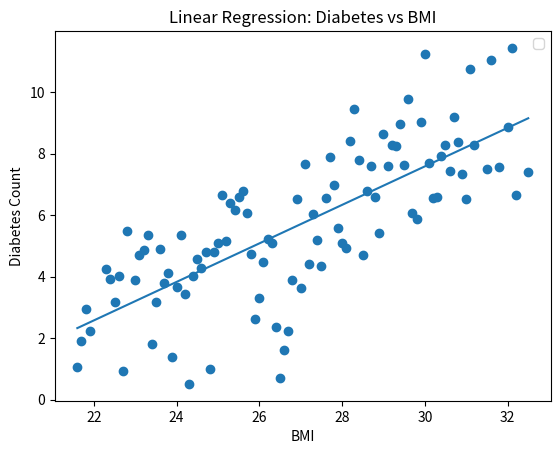

Source code (Python):
import matplotlib.pyplot as plt
import math
# We will assume the relationship between Y and X as linear so we can write 
# Y = a + b.X + e
patients_data = {
1:  {'diabetes_count': 2, 'bmi': 26.5},2: {'diabetes_count': 5, 'bmi': 30.2},3: {'diabetes_count': 3, 'bmi': 22.8},
4:  {'diabetes_count': 7, 'bmi': 28.1},5: {'diabetes_count': 4, 'bmi': 24.7},6: {'diabetes_count': 8, 'bmi': 31.0},
7:  {'diabetes_count': 6, 'bmi': 27.3},8: {'diabetes_count': 9, 'bmi': 29.5},9: {'diabetes_count': 3, 'bmi': 23.9},
10: {'diabetes_count': 5, 'bmi': 25.6},11: {'diabetes_count': 7, 'bmi': 28.9},12: {'diabetes_count': 2, 'bmi': 21.7},
13: {'diabetes_count': 9, 'bmi': 32.1},14: {'diabetes_count': 4, 'bmi': 26.0},15: {'diabetes_count': 3, 'bmi': 24.3},
16: {'diabetes_count': 8, 'bmi': 29.1},17: {'diabetes_count': 6, 'bmi': 27.6},18: {'diabetes_count': 3, 'bmi': 23.4},
19: {'diabetes_count': 9, 'bmi': 30.7},20: {'diabetes_count': 5, 'bmi': 25.0},21: {'diabetes_count': 7, 'bmi': 28.4},
22: {'diabetes_count': 2, 'bmi': 22.5},23: {'diabetes_count': 9, 'bmi': 31.5},24: {'diabetes_count': 6, 'bmi': 26.8},
25: {'diabetes_count': 4, 'bmi': 24.1},26: {'diabetes_count': 8, 'bmi': 29.8},27: {'diabetes_count': 6, 'bmi': 27.1},
28: {'diabetes_count': 3, 'bmi': 23.7},29: {'diabetes_count': 9, 'bmi': 30.4},30: {'diabetes_count': 5, 'bmi': 25.4},
31: {'diabetes_count': 7, 'bmi': 28.7},
32: {'diabetes_count': 2, 'bmi': 21.9},33: {'diabetes_count': 9, 'bmi': 32.5},34: {'diabetes_count': 4, 'bmi': 26.2},
35: {'diabetes_count': 3, 'bmi': 24.5},36: {'diabetes_count': 8, 'bmi': 29.3},37: {'diabetes_count': 6, 'bmi': 27.8},
38: {'diabetes_count': 3, 'bmi': 23.2},39: {'diabetes_count': 9, 'bmi': 31.1},40: {'diabetes_count': 5, 'bmi': 25.2},
41: {'diabetes_count': 7, 'bmi': 28.6},42: {'diabetes_count': 2, 'bmi': 22.7},43: {'diabetes_count': 9, 'bmi': 30.9},
44: {'diabetes_count': 4, 'bmi': 26.4},45: {'diabetes_count': 3, 'bmi': 24.0},46: {'diabetes_count': 8, 'bmi': 29.0},
47: {'diabetes_count': 6, 'bmi': 27.4},48: {'diabetes_count': 3, 'bmi': 23.5},49: {'diabetes_count': 9, 'bmi': 30.6},
50: {'diabetes_count': 5, 'bmi': 25.5},51: {'diabetes_count': 7, 'bmi': 28.3},52: {'diabetes_count': 2, 'bmi': 22.3},
53: {'diabetes_count': 9, 'bmi': 31.8},54: {'diabetes_count': 6, 'bmi': 26.9},55: {'diabetes_count': 4, 'bmi': 24.2},
56: {'diabetes_count': 8, 'bmi': 29.6},57: {'diabetes_count': 6, 'bmi': 27.2},58: {'diabetes_count': 3, 'bmi': 23.8},
59: {'diabetes_count': 9, 'bmi': 30.3},60: {'diabetes_count': 5, 'bmi': 25.3},61: {'diabetes_count': 7, 'bmi': 28.8},
63: {'diabetes_count': 9, 'bmi': 32.2},64: {'diabetes_count': 4, 'bmi': 26.1},65: {'diabetes_count': 3, 'bmi': 24.4},
66: {'diabetes_count': 8, 'bmi': 29.2},76: {'diabetes_count': 8, 'bmi': 29.4},62: {'diabetes_count': 2, 'bmi': 21.8},
67: {'diabetes_count': 6, 'bmi': 27.7},68: {'diabetes_count': 3, 'bmi': 23.3},69: {'diabetes_count': 9, 'bmi': 31.2},
70: {'diabetes_count': 5, 'bmi': 25.1},71: {'diabetes_count': 7, 'bmi': 28.5},72: {'diabetes_count': 2, 'bmi': 22.6},
73: {'diabetes_count': 9, 'bmi': 30.8},74: {'diabetes_count': 4, 'bmi': 26.6},75: {'diabetes_count': 3, 'bmi': 24.6},
77: {'diabetes_count': 6, 'bmi': 27.0},78: {'diabetes_count': 3, 'bmi': 23.6},79: {'diabetes_count': 9, 'bmi': 30.5},
80: {'diabetes_count': 5, 'bmi': 25.7},81: {'diabetes_count': 7, 'bmi': 28.2},82: {'diabetes_count': 2, 'bmi': 22.4},
83: {'diabetes_count': 9, 'bmi': 31.6},84: {'diabetes_count': 4, 'bmi': 26.7},85: {'diabetes_count': 3, 'bmi': 24.9},
86: {'diabetes_count': 8, 'bmi': 29.7},87: {'diabetes_count': 6, 'bmi': 27.5},88: {'diabetes_count': 3, 'bmi': 23.1},
89: {'diabetes_count': 9, 'bmi': 30.1},90: {'diabetes_count': 5, 'bmi': 25.8},91: {'diabetes_count': 7, 'bmi': 28.0},
92: {'diabetes_count': 2, 'bmi': 21.6},93: {'diabetes_count': 9, 'bmi': 32.0},94: {'diabetes_count': 4, 'bmi': 26.3},
95: {'diabetes_count': 3, 'bmi': 24.8},96: {'diabetes_count': 8, 'bmi': 29.9},97: {'diabetes_count': 6, 'bmi': 27.9},
98: {'diabetes_count': 3, 'bmi': 23.0},99: {'diabetes_count': 9, 'bmi': 30.0},100: {'diabetes_count': 5, 'bmi': 25.9}
}
############################################################
import random
noise_level = 2.5      
for patient in patients_data.values():                  # We are doing this so that our data looks more scattered(that is where ml helps)
    noise = random.uniform(-noise_level, noise_level)
    patient["diabetes_count"] += noise
###########################################################
sum1 , sum2 = 0 , 0
for i in range(1,len(patients_data)+1):
    sum1 += patients_data[i]["bmi"]
    sum2 += patients_data[i]["diabetes_count"]
X_bar = sum1 / len(patients_data)
Y_bar = sum2 / len(patients_data)
n , p , q = 0 , 0 , 0
for i in range(1,len(patients_data)+1):
    n += (patients_data[i]["bmi"] - X_bar)* (patients_data[i]["diabetes_count"] - Y_bar) 
    p += (patients_data[i]["bmi"] -X_bar)**2
    q += (patients_data[i]["diabetes_count"] - Y_bar) ** 2
b = n / p 
a = Y_bar - b* X_bar
####################### Calculaitng correlation and errors
r = n / (math.sqrt(p*q))
error = 0
for i in patients_data :
    error += (patients_data[i]["diabetes_count"] - (a + b * patients_data[i]["bmi"]))**2    # Squared errror
mse = error / len(patients_data)                                                            # Mean squared error
# Extract X and Y
X = [patients_data[i]["bmi"] for i in patients_data]
Y = [patients_data[i]["diabetes_count"] for i in patients_data]
# Regression line values
X_line = sorted(X)
Y_line = [a + b*x for x in X_line]
# Plot
threshold = 0.5
#Assesing the accuracy of model with the help of correlation 
if abs(r) < threshold:
    print("Not a strong linear relationship. Regression not reliable.")
else:
    print("Strong linear relationship. Plotting regression line...")
    # plotting code here
    plt.scatter(X, Y)
    plt.plot(X_line, Y_line)
    plt.xlabel("BMI")
    plt.ylabel("Diabetes Count")
    print( r , mse)
    plt.title("Linear Regression: Diabetes vs BMI")
    plt.legend()
    plt.show()
    print("Hello workd")
